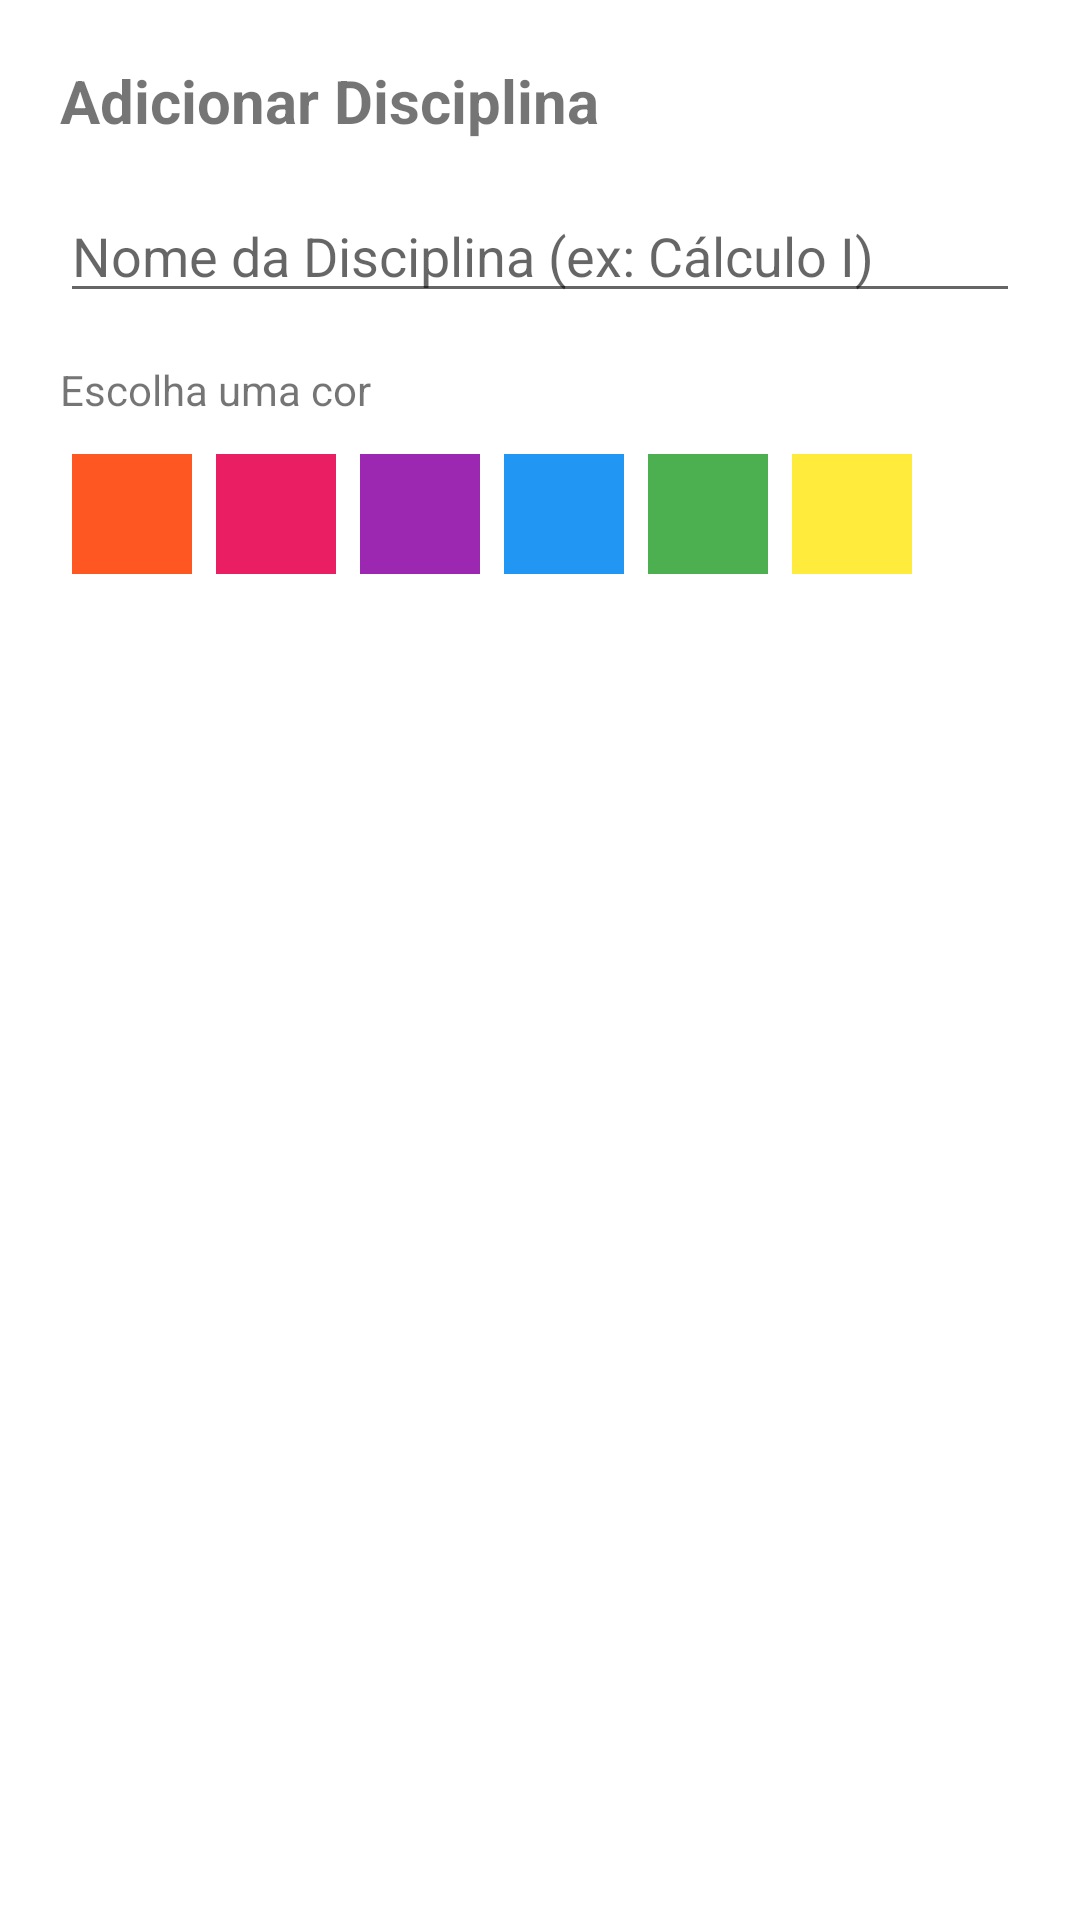

Reconstruct the res/layout file that produces this screen, plus the resources it refers to.
<!-- AndroidManifest.xml: application theme Theme.MesaEstudo -->
<!-- res/layout/dialog_add_discipline.xml -->
<?xml version="1.0" encoding="utf-8"?>
<LinearLayout xmlns:android="http://schemas.android.com/apk/res/android"
    android:layout_width="match_parent"
    android:layout_height="wrap_content"
    android:orientation="vertical"
    android:padding="20dp">

    <TextView
        android:layout_width="match_parent"
        android:layout_height="wrap_content"
        android:text="Adicionar Disciplina"
        android:textSize="20sp"
        android:textStyle="bold"
        android:layout_marginBottom="16dp"/>

    <EditText
        android:id="@+id/etDisciplineName"
        android:layout_width="match_parent"
        android:layout_height="wrap_content"
        android:hint="Nome da Disciplina (ex: Cálculo I)"
        android:inputType="textCapWords" />

    <TextView
        android:layout_width="match_parent"
        android:layout_height="wrap_content"
        android:text="Escolha uma cor"
        android:layout_marginTop="16dp"
        android:layout_marginBottom="8dp" />

    <HorizontalScrollView
        android:layout_width="match_parent"
        android:layout_height="wrap_content">

        <LinearLayout
            android:id="@+id/layoutColorPalette"
            android:layout_width="wrap_content"
            android:layout_height="wrap_content"
            android:orientation="horizontal">
            
            <View android:layout_width="40dp" android:layout_height="40dp" android:layout_margin="4dp" android:background="#FF5722"/>
            <View android:layout_width="40dp" android:layout_height="40dp" android:layout_margin="4dp" android:background="#E91E63"/>
            <View android:layout_width="40dp" android:layout_height="40dp" android:layout_margin="4dp" android:background="#9C27B0"/>
            <View android:layout_width="40dp" android:layout_height="40dp" android:layout_margin="4dp" android:background="#2196F3"/>
            <View android:layout_width="40dp" android:layout_height="40dp" android:layout_margin="4dp" android:background="#4CAF50"/>
            <View android:layout_width="40dp" android:layout_height="40dp" android:layout_margin="4dp" android:background="#FFEB3B"/>
        </LinearLayout>
    </HorizontalScrollView>

</LinearLayout>
<!-- resources referenced by this layout -->
<resources>
  <style name="Theme.MesaEstudo" parent="Theme.MaterialComponents.DayNight.DarkActionBar">
          
          <item name="colorPrimary">@color/purple_500</item>
          <item name="colorPrimaryVariant">@color/purple_700</item>
          <item name="colorOnPrimary">@color/white</item>
          
          <item name="colorSecondary">@color/teal_200</item>
          <item name="colorSecondaryVariant">@color/teal_700</item>
          <item name="colorOnSecondary">@color/black</item>
          
          <item name="android:statusBarColor">?attr/colorPrimaryVariant</item>
          
      </style>
  <!-- not gathered from this repository: default colours our renderer supplied (Android Studio template values) -->
  <color name="purple_500">#FF6200EE</color>
  <color name="purple_700">#FF3700B3</color>
  <color name="teal_200">#FF03DAC5</color>
  <color name="teal_700">#FF018786</color>
  <color name="black">#FF000000</color>
  <color name="white">#FFFFFFFF</color>
</resources>
